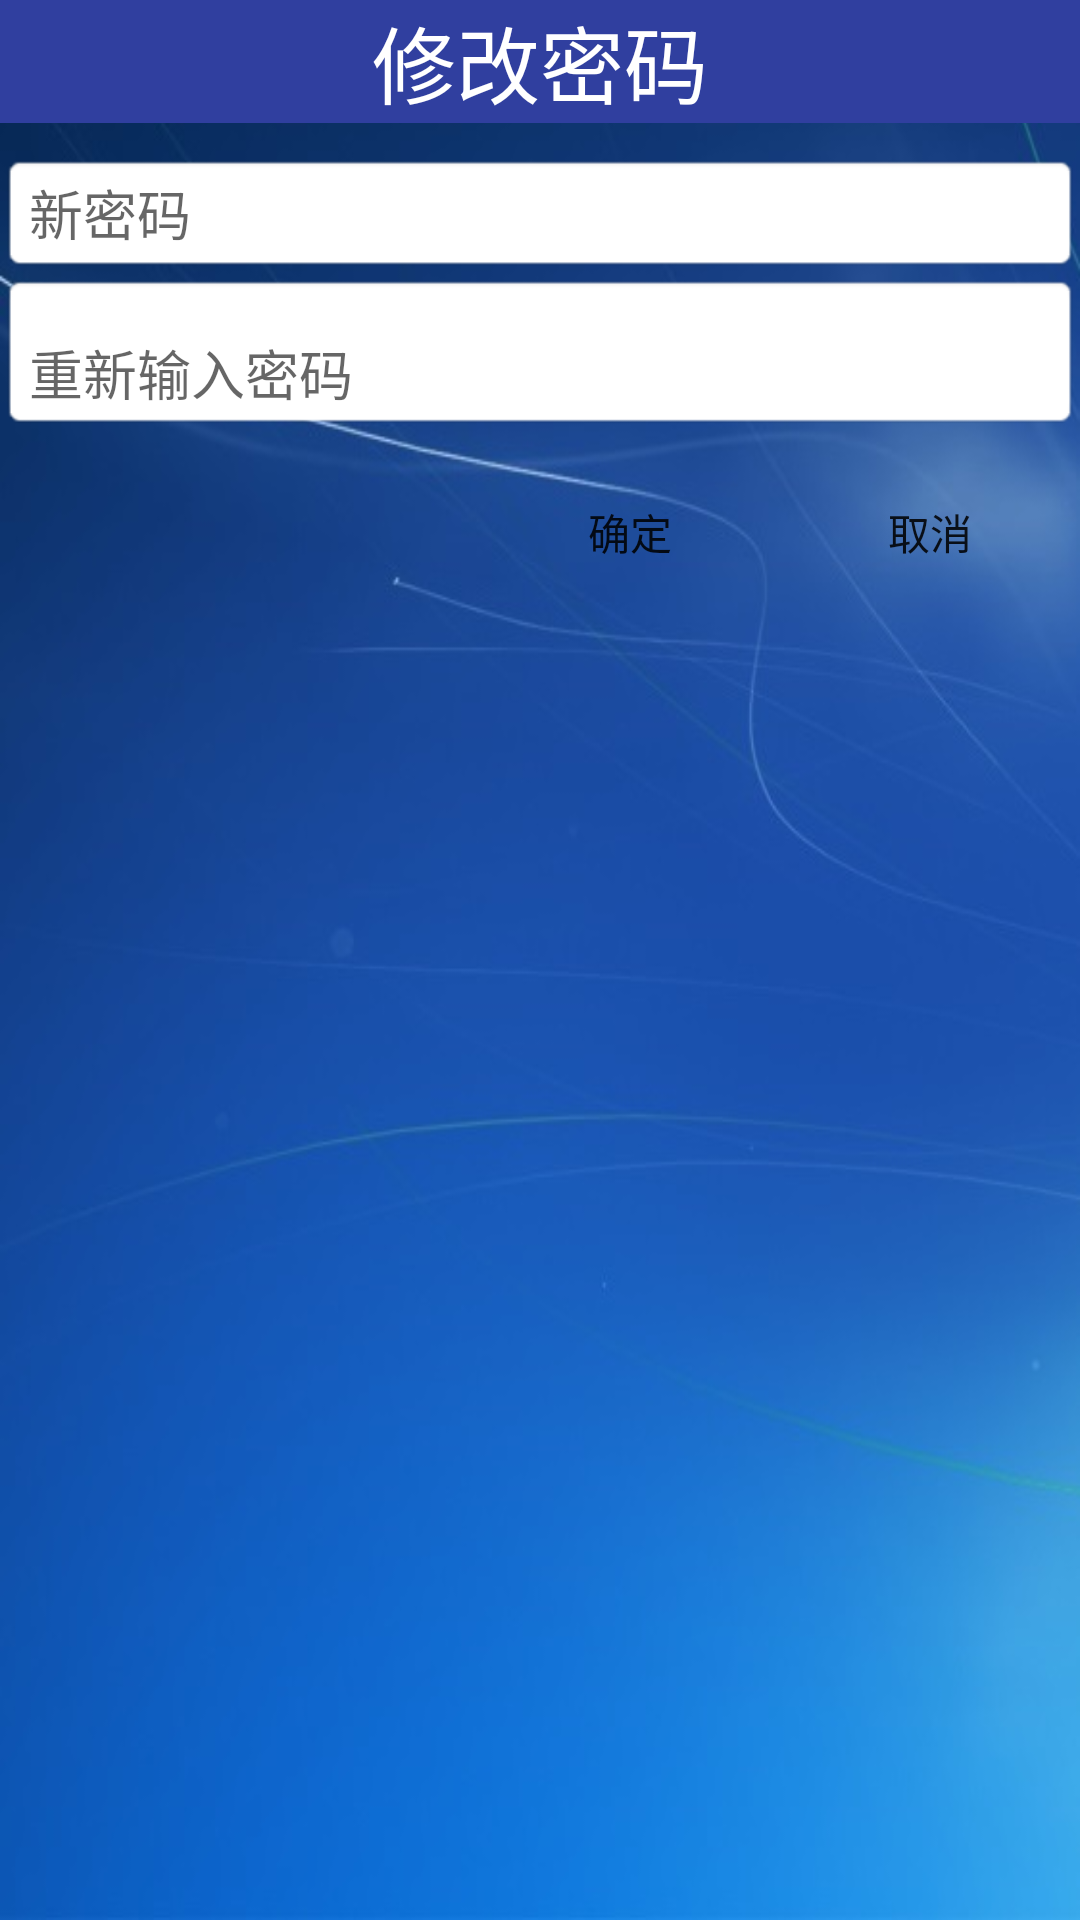

The Android layout XML behind this screen, and the referenced resources:
<!-- AndroidManifest.xml: activity theme Theme.AppCompat.Light.NoActionBar -->
<!-- res/layout/activity_change.xml -->
<?xml version="1.0" encoding="utf-8"?>
<ScrollView xmlns:android="http://schemas.android.com/apk/res/android"
    android:id="@+id/scroll_change_password"
    android:layout_width="fill_parent"
    android:layout_height="fill_parent"
    android:background="@drawable/login_back"
    android:scrollbars="vertical" >

    <LinearLayout
        android:id="@+id/inner_change_password"
        android:layout_width="match_parent"
        android:layout_height="wrap_content"
        android:orientation="vertical"
        android:background="@drawable/content_bg"
        android:gravity="center">

        <TextView
            android:layout_width="match_parent"
            android:layout_height="wrap_content"
            android:background="@color/colorPrimaryDark"
            android:gravity="center"
            android:text="@string/change_password"
            android:textColor="@color/colorWhite"
            android:textSize="28sp"/>

        <EditText
            android:layout_marginTop="10dp"
            android:id="@+id/etNewPassword"
            style="@style/SingleLineTheme"
            android:hint="@string/new_password"
            android:inputType="textPassword"
            />

        <EditText
            android:id="@+id/etRepeatPassword"
            style="@style/SingleLineTheme"
            android:hint="@string/repeat_password"
            android:inputType="textPassword"
            android:paddingTop="20dp" />

        <LinearLayout
            android:id="@+id/cp_button"
            android:layout_width="match_parent"
            android:layout_height="wrap_content"
            android:orientation="horizontal"
            android:gravity="end"
            android:paddingTop="10dp">

            <Button
                android:id="@+id/cp_YesButton"
                style="@style/MinButtonTheme"
                android:text="@string/yes"/>

            <Button
                android:id="@+id/cp_CancelButton"
                style="@style/MinButtonTheme"
                android:text="@string/cancel"/>

        </LinearLayout>

    </LinearLayout>

</ScrollView>
<!-- resources referenced by this layout -->
<resources>
  <color name="colorPrimaryDark">#303F9F</color>
  <color name="colorWhite">#FFFFFF</color>
  <!-- drawable login_back: jpg bitmap (drawable-v24, 33408 bytes) -->
  <string name="cancel">取消</string>
  <string name="change_password">修改密码</string>
  <string name="new_password">新密码</string>
  <string name="repeat_password">重新输入密码</string>
  <string name="yes">确定</string>
  <style name="MinButtonTheme">
          <item name="android:layout_width">wrap_content</item>
          <item name="android:layout_height">wrap_content</item>
          <item name="android:background">@drawable/wp_button_small</item>
          <item name="android:minWidth">100dp</item>
      </style>
  <style name="SingleLineTheme">
          <item name="android:background">@android:drawable/editbox_background</item>
          <item name="android:layout_width">match_parent</item>
          <item name="android:layout_height">wrap_content</item>
          <item name="android:minHeight">40dp</item>
      </style>
</resources>
